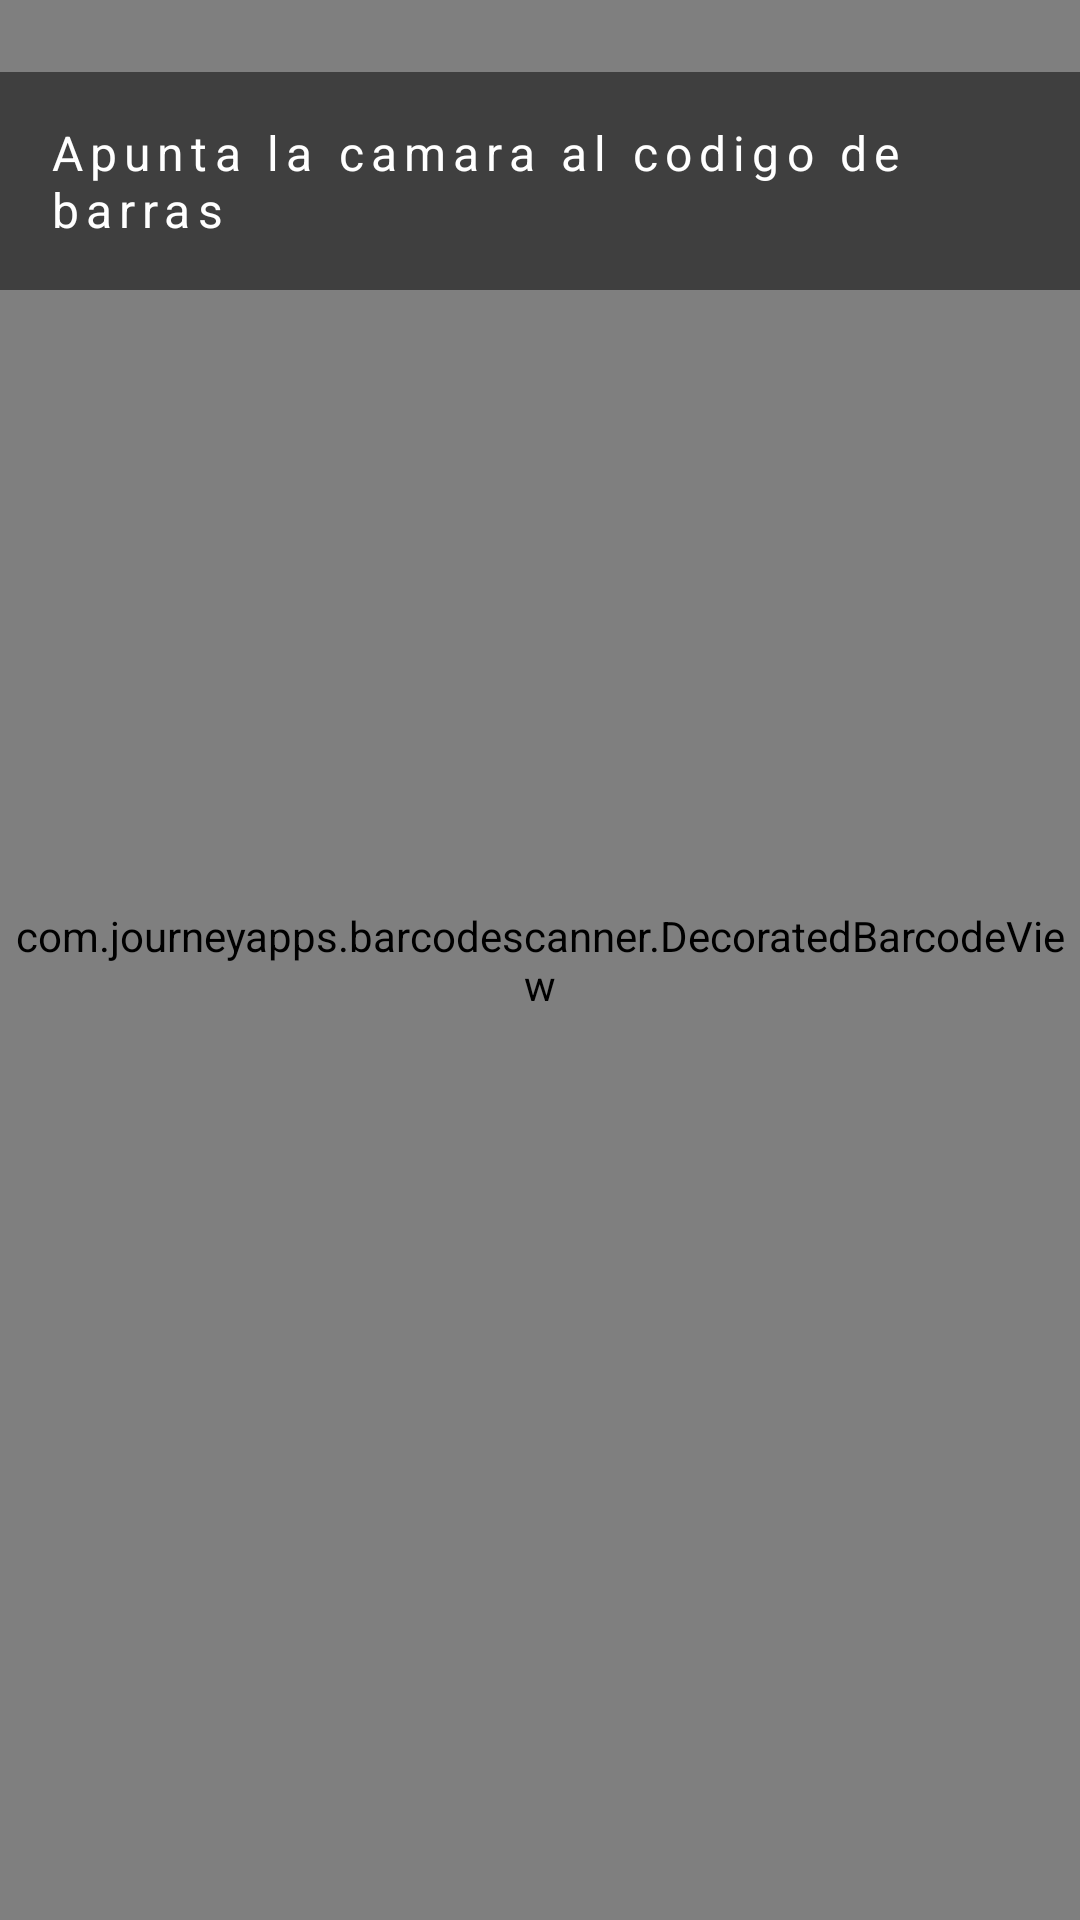

The Android layout XML behind this screen, and the referenced resources:
<!-- AndroidManifest.xml: application theme Theme.SwiftPay -->
<!-- res/layout/fragment_barcode_scanner.xml -->
<?xml version="1.0" encoding="utf-8"?>
<androidx.constraintlayout.widget.ConstraintLayout xmlns:android="http://schemas.android.com/apk/res/android"
    xmlns:app="http://schemas.android.com/apk/res-auto"
    android:layout_width="match_parent"
    android:layout_height="match_parent"
    android:background="@color/black">

    <com.journeyapps.barcodescanner.DecoratedBarcodeView
        android:id="@+id/barcode_scanner"
        android:layout_width="match_parent"
        android:layout_height="match_parent"
        app:zxing_scanner_layout="@layout/zxing_barcode_scanner" />

    <TextView
        android:layout_width="wrap_content"
        android:layout_height="wrap_content"
        android:text="@string/barcode_scanner_hint"
        android:textColor="@color/white"
        android:textAppearance="@style/TextAppearance.SwiftPay.TitleMedium"
        android:background="@color/colorScannerOverlay"
        android:padding="@dimen/margin_lateral"
        app:layout_constraintTop_toTopOf="parent"
        app:layout_constraintStart_toStartOf="parent"
        app:layout_constraintEnd_toEndOf="parent"
        android:layout_marginTop="@dimen/spacing_sections" />

</androidx.constraintlayout.widget.ConstraintLayout>
<!-- resources referenced by this layout -->
<resources>
  <color name="black">#FF000000</color>
  <color name="colorScannerOverlay">#80000000</color>
  <color name="white">#FFFFFFFF</color>
  <dimen name="margin_lateral">16dp</dimen>
  <dimen name="spacing_sections">24dp</dimen>
  <string name="barcode_scanner_hint">Apunta la camara al codigo de barras</string>
  <style name="TextAppearance.SwiftPay.TitleMedium" parent="TextAppearance.Material3.TitleMedium">
          <item name="fontFamily">sans-serif-medium</item>
          <item name="android:textSize">16sp</item>
          <item name="android:letterSpacing">0.15</item>
      </style>
  <style name="Theme.SwiftPay" parent="Base.Theme.SwiftPay" />
  <style name="Base.Theme.SwiftPay" parent="Theme.Material3.Light.NoActionBar">
          <item name="colorPrimary">@color/colorPrimary</item>
          <item name="colorPrimaryDark">@color/colorPrimaryDark</item>
          <item name="colorOnPrimary">@color/colorOnPrimary</item>
          <item name="colorSecondary">@color/colorAccent</item>
          <item name="colorOnSecondary">@color/colorTextOnDark</item>
          <item name="colorError">@color/colorError</item>
          <item name="android:colorBackground">@color/colorBackground</item>
          <item name="colorSurface">@color/colorSurface</item>
          <item name="colorSurfaceVariant">@color/colorSurfaceVariant</item>
          <item name="colorOnSurface">@color/colorOnSurface</item>
          <item name="colorOnSurfaceVariant">@color/colorOnBackground</item>
  
          
          <item name="android:fontFamily">sans-serif</item>
  
          
          <item name="android:listDivider">@color/colorDivider</item>
  
          
          <item name="shapeAppearanceSmallComponent">@style/ShapeAppearance.SwiftPay.SmallComponent</item>
          <item name="shapeAppearanceMediumComponent">@style/ShapeAppearance.SwiftPay.MediumComponent</item>
          <item name="shapeAppearanceLargeComponent">@style/ShapeAppearance.SwiftPay.LargeComponent</item>
      </style>
  <color name="colorPrimary">#1565C0</color>
  <color name="colorPrimaryDark">#003C8F</color>
  <color name="colorOnPrimary">#FFFFFF</color>
  <color name="colorAccent">#FF6F00</color>
  <color name="colorTextOnDark">#FFFFFF</color>
  <color name="colorError">#B00020</color>
  <color name="colorBackground">#F5F5F5</color>
  <color name="colorSurface">#FFFFFF</color>
  <color name="colorSurfaceVariant">#EEEEEE</color>
  <color name="colorOnSurface">#212121</color>
  <color name="colorOnBackground">#424242</color>
  <color name="colorDivider">#E0E0E0</color>
  <style name="ShapeAppearance.SwiftPay.SmallComponent" parent="ShapeAppearance.Material3.SmallComponent">
          <item name="cornerSize">@dimen/corner_radius_card</item>
      </style>
  <style name="ShapeAppearance.SwiftPay.MediumComponent" parent="ShapeAppearance.Material3.MediumComponent">
          <item name="cornerSize">@dimen/corner_radius_card</item>
      </style>
  <style name="ShapeAppearance.SwiftPay.LargeComponent" parent="ShapeAppearance.Material3.LargeComponent">
          <item name="cornerSize">@dimen/corner_radius_dialog</item>
      </style>
  <dimen name="corner_radius_card">16dp</dimen>
  <dimen name="corner_radius_dialog">28dp</dimen>
</resources>
